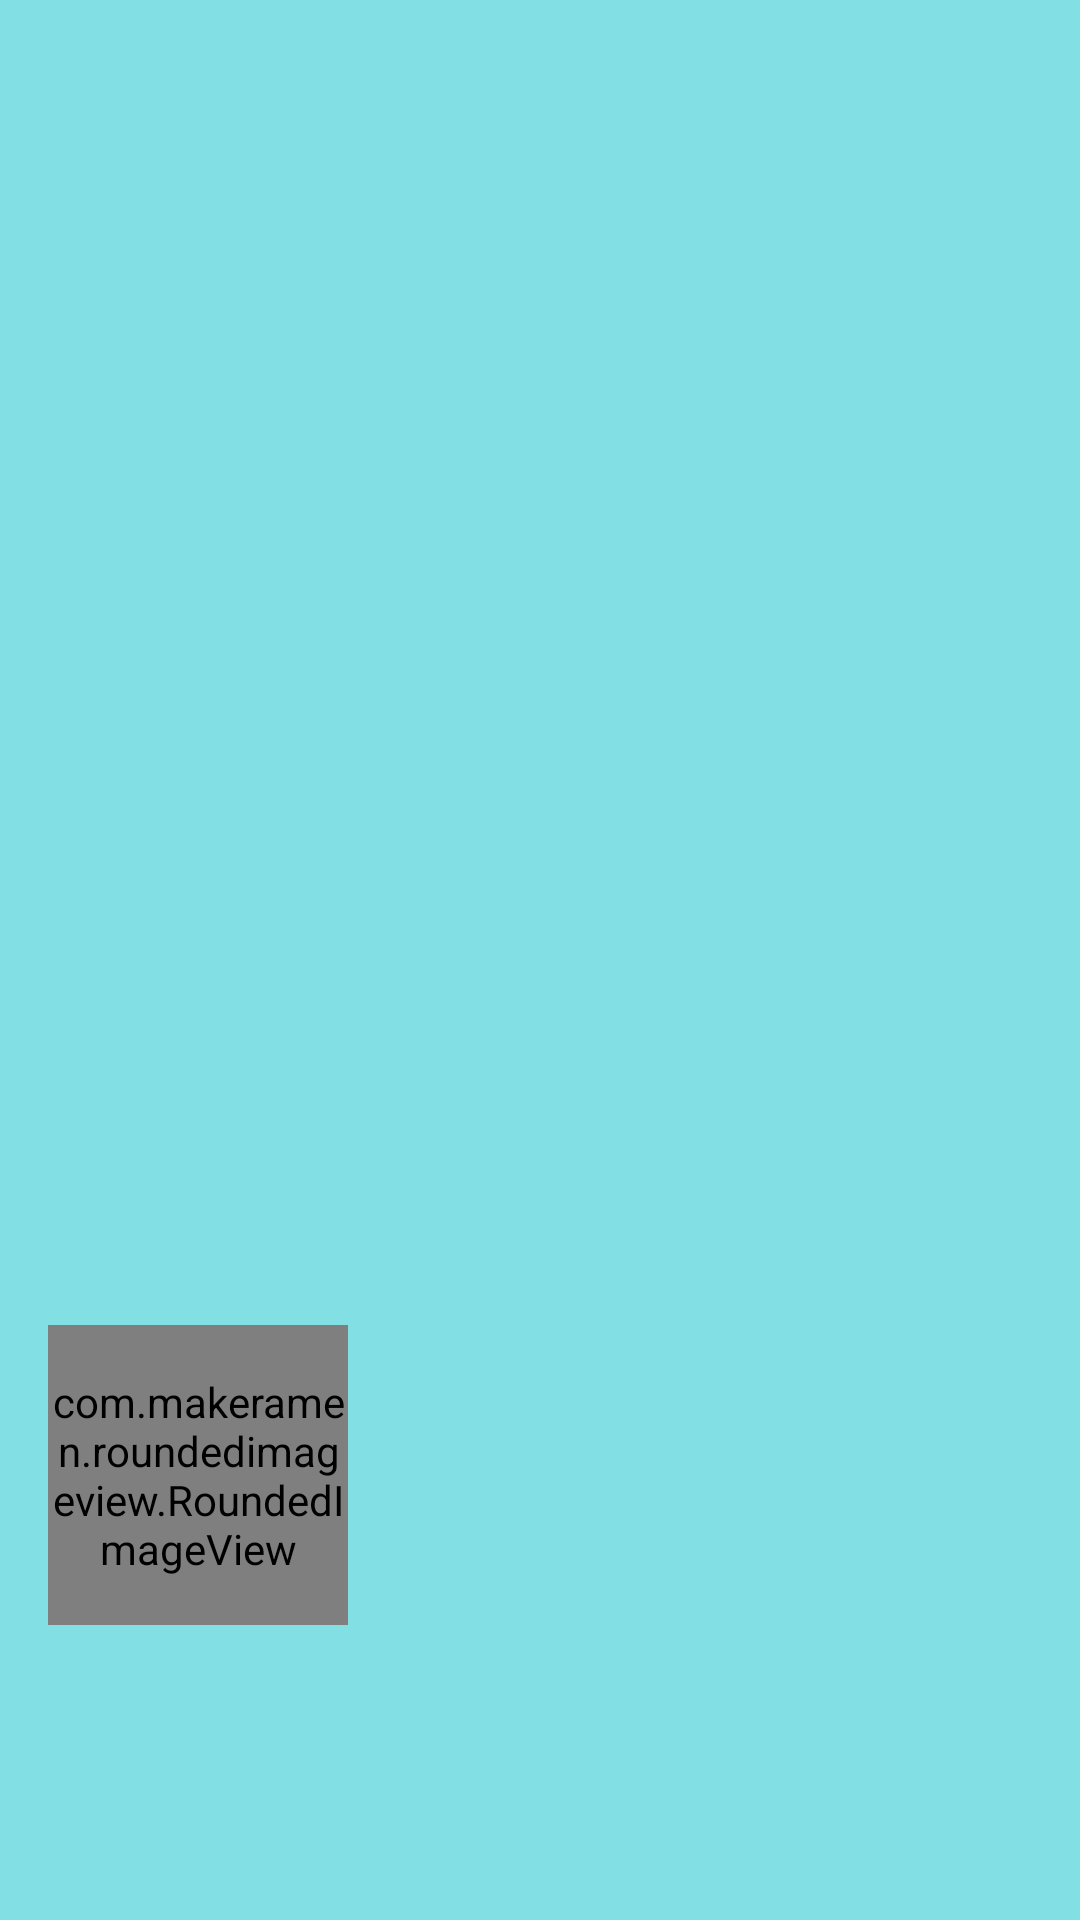

Layout XML and referenced resources for this Android screen:
<!-- AndroidManifest.xml: application theme Theme.EtnowLegends -->
<!-- res/layout/header.xml -->
<?xml version="1.0" encoding="utf-8"?>
<LinearLayout xmlns:android="http://schemas.android.com/apk/res/android"
    android:layout_width="match_parent"
    android:layout_height="250dp"
    android:background="@color/header_blue"
    android:orientation="vertical"
    android:gravity="bottom">


    <com.makeramen.roundedimageview.RoundedImageView
        android:layout_width="100dp"
        android:layout_height="100dp"
        android:layout_marginStart="16dp"
        android:src="@drawable/ic_baseline_face_24" />


    <TextView
        android:id="@+id/name"
        android:layout_width="match_parent"
        android:layout_height="wrap_content"
        android:textColor="@color/btnTint"
        android:maxLines="1"
        android:layout_marginTop="16dp"
        android:textSize="18sp"
        android:layout_marginStart="16dp"
        android:fontFamily="@font/poppins_extra_bold" />

    <TextView
        android:id="@+id/className"
        android:layout_width="match_parent"
        android:layout_height="wrap_content"
        android:textColor="@color/btnTint"
        android:maxLines="1"
        android:layout_marginStart="16dp"
        android:fontFamily="@font/poppins_regular" />


    <TextView
        android:id="@+id/school"
        android:layout_width="match_parent"
        android:layout_height="wrap_content"
        android:textColor="@color/btnTint"
        android:layout_marginBottom="20dp"
        android:maxLines="1"
        android:layout_marginStart="16dp"
        android:fontFamily="@font/poppins_regular" />


</LinearLayout>
<!-- resources referenced by this layout -->
<resources>
  <color name="btnTint">#444444</color>
  <color name="header_blue">#82DFE4</color>
  <!-- drawable ic_baseline_face_24 (drawable) -->
  <vector android:height="24dp" android:tint="@color/btnTint"
      android:viewportHeight="24" android:viewportWidth="24"
      android:width="24dp" xmlns:android="http://schemas.android.com/apk/res/android">
      <path android:fillColor="@android:color/white" android:pathData="M9,11.75c-0.69,0 -1.25,0.56 -1.25,1.25s0.56,1.25 1.25,1.25 1.25,-0.56 1.25,-1.25 -0.56,-1.25 -1.25,-1.25zM15,11.75c-0.69,0 -1.25,0.56 -1.25,1.25s0.56,1.25 1.25,1.25 1.25,-0.56 1.25,-1.25 -0.56,-1.25 -1.25,-1.25zM12,2C6.48,2 2,6.48 2,12s4.48,10 10,10 10,-4.48 10,-10S17.52,2 12,2zM12,20c-4.41,0 -8,-3.59 -8,-8 0,-0.29 0.02,-0.58 0.05,-0.86 2.36,-1.05 4.23,-2.98 5.21,-5.37C11.07,8.33 14.05,10 17.42,10c0.78,0 1.53,-0.09 2.25,-0.26 0.21,0.71 0.33,1.47 0.33,2.26 0,4.41 -3.59,8 -8,8z"/>
  </vector>
  <style name="Theme.EtnowLegends" parent="Theme.MaterialComponents.Light.NoActionBar">
          
          <item name="colorPrimary">@color/primary</item>
          <item name="colorPrimaryVariant">@color/primary</item>
          <item name="colorOnPrimary">@color/white</item>
          
          <item name="colorSecondary">@color/teal_200</item>
          <item name="colorSecondaryVariant">@color/teal_700</item>
          <item name="colorOnSecondary">@color/black</item>
          
          <item name="android:statusBarColor" tools:targetApi="l">?attr/colorPrimaryVariant</item>
          
      </style>
  <color name="primary">#2D73CA</color>
  <color name="white">#FFFFFFFF</color>
  <color name="teal_200">#FF03DAC5</color>
  <color name="teal_700">#FF018786</color>
  <color name="black">#FF000000</color>
</resources>
